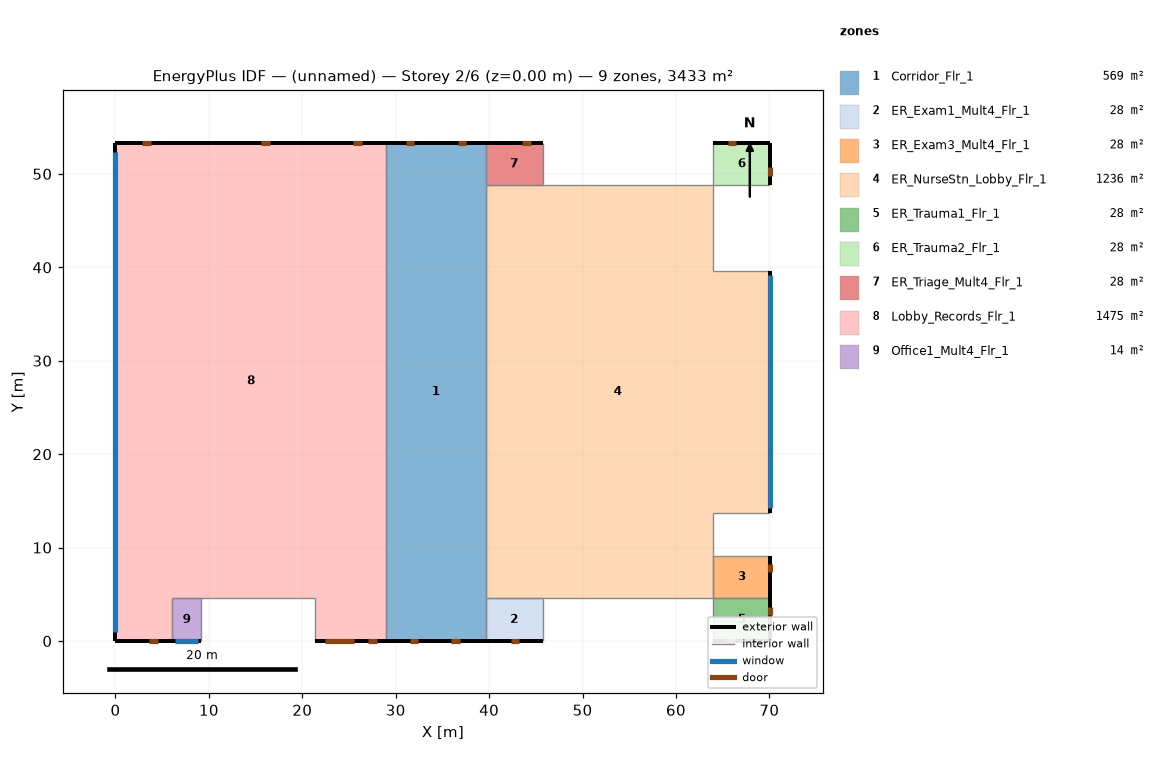
=== STOREY PLAN SPEC (per zone: floor XY polygon, exterior-wall plan segments, windows/doors) ===
zone 1: Corridor_Flr_1  (569.0 m²)
  floor: (39.62, 53.34) (39.62, 0.00) (28.96, 0.00) (28.96, 53.34)
  exterior wall: (39.62, 53.34) – (28.96, 53.34)  [10.7 m]
    door: (31.97, 53.34) – (31.05, 53.34)  [2.0 m²]
    door: (37.53, 53.34) – (36.62, 53.34)  [2.0 m²]
  exterior wall: (28.96, 0.00) – (39.62, 0.00)  [10.7 m]
    door: (35.95, 0.00) – (36.87, 0.00)  [2.0 m²]
    door: (31.50, 0.00) – (32.41, 0.00)  [2.0 m²]
  interior walls: 3
zone 2: ER_Exam1_Mult4_Flr_1  (27.9 m²)
  floor: (45.72, 4.57) (45.72, 0.00) (39.62, 0.00) (39.62, 4.57)
  exterior wall: (39.62, 0.00) – (45.72, 0.00)  [6.1 m]
    door: (42.29, 0.00) – (43.20, 0.00)  [2.0 m²]
  interior walls: 3
zone 3: ER_Exam3_Mult4_Flr_1  (27.9 m²)
  floor: (70.10, 9.14) (70.10, 4.57) (64.01, 4.57) (64.01, 9.14)
  exterior wall: (70.10, 4.57) – (70.10, 9.14)  [4.6 m]
    door: (70.10, 7.36) – (70.10, 8.27)  [2.0 m²]
  interior walls: 3
zone 4: ER_NurseStn_Lobby_Flr_1  (1235.6 m²)
  floor: (39.62, 4.57) (39.62, 48.77) (64.01, 48.77) (64.01, 39.62) (70.10, 39.62) (70.10, 13.72) (64.01, 13.72) (64.01, 4.57)
  exterior wall: (70.10, 13.72) – (70.10, 39.62)  [25.9 m]
    window: (70.10, 14.20) – (70.10, 39.14)  [30.4 m²]
  interior walls: 7
zone 5: ER_Trauma1_Flr_1  (27.9 m²)
  floor: (70.10, 4.57) (70.10, 0.00) (64.01, 0.00) (64.01, 4.57)
  exterior wall: (70.10, 0.00) – (70.10, 4.57)  [4.6 m]
    door: (70.10, 2.76) – (70.10, 3.67)  [2.0 m²]
  exterior wall: (64.01, 0.00) – (70.10, 0.00)  [6.1 m]
    door: (65.38, 0.00) – (66.29, 0.00)  [2.0 m²]
  interior walls: 2
zone 6: ER_Trauma2_Flr_1  (27.9 m²)
  floor: (70.10, 53.34) (70.10, 48.77) (64.01, 48.77) (64.01, 53.34)
  exterior wall: (70.10, 53.34) – (64.01, 53.34)  [6.1 m]
    door: (66.43, 53.34) – (65.52, 53.34)  [2.0 m²]
  exterior wall: (70.10, 48.77) – (70.10, 53.34)  [4.6 m]
    door: (70.10, 49.79) – (70.10, 50.70)  [2.0 m²]
  interior walls: 2
zone 7: ER_Triage_Mult4_Flr_1  (27.9 m²)
  floor: (45.72, 53.34) (45.72, 48.77) (39.62, 48.77) (39.62, 53.34)
  exterior wall: (45.72, 53.34) – (39.62, 53.34)  [6.1 m]
    door: (44.45, 53.34) – (43.53, 53.34)  [2.0 m²]
  interior walls: 3
zone 8: Lobby_Records_Flr_1  (1474.8 m²)
  floor: (0.00, 0.00) (0.00, 53.34) (28.96, 53.34) (28.96, 0.00) (21.34, 0.00) (21.34, 4.57) (6.10, 4.57) (6.10, 0.00)
  exterior wall: (28.96, 53.34) – (0.00, 53.34)  [29.0 m]
    door: (26.37, 53.34) – (25.46, 53.34)  [2.0 m²]
    door: (3.75, 53.34) – (2.84, 53.34)  [2.0 m²]
    door: (16.51, 53.34) – (15.59, 53.34)  [2.0 m²]
  exterior wall: (0.00, 53.34) – (0.00, 0.00)  [53.3 m]
    window: (0.00, 52.34) – (0.00, 1.00)  [62.6 m²]
  exterior wall: (0.00, 0.00) – (6.10, 0.00)  [6.1 m]
    door: (3.59, 0.00) – (4.50, 0.00)  [2.0 m²]
  exterior wall: (21.34, 0.00) – (28.96, 0.00)  [7.6 m]
    door: (27.05, 0.00) – (27.97, 0.00)  [2.0 m²]
    door: (22.48, 0.00) – (25.53, 0.00)  [7.4 m²]
  interior walls: 5
zone 9: Office1_Mult4_Flr_1  (13.9 m²)
  floor: (9.14, 4.57) (9.14, 0.00) (6.10, 0.00) (6.10, 4.57)
  exterior wall: (6.10, 0.00) – (9.14, 0.00)  [3.0 m]
    window: (6.41, 0.00) – (8.84, 0.00)  [3.0 m²]
  interior walls: 3

=== DERIVED (storey summary) ===
Building: (unnamed)
Storey: 2 of 6  (floor level z = 0.00 m)
Storey gross floor area: 3432.7 m²
Zones on this storey: 9
  - Corridor_Flr_1: floor 569.0 m²; exterior wall 21.3 m (91.1 m²); WWR 0.0%; 4 door(s)
  - ER_Exam1_Mult4_Flr_1: floor 27.9 m²; exterior wall 6.1 m (26.0 m²); WWR 0.0%; 1 door(s)
  - ER_Exam3_Mult4_Flr_1: floor 27.9 m²; exterior wall 4.6 m (19.5 m²); WWR 0.0%; 1 door(s)
  - ER_NurseStn_Lobby_Flr_1: floor 1235.6 m²; exterior wall 25.9 m (110.6 m²); 1 window(s) 30.4 m²; WWR 27.5%
  - ER_Trauma1_Flr_1: floor 27.9 m²; exterior wall 10.7 m (45.5 m²); WWR 0.0%; 2 door(s)
  - ER_Trauma2_Flr_1: floor 27.9 m²; exterior wall 10.7 m (45.5 m²); WWR 0.0%; 2 door(s)
  - ER_Triage_Mult4_Flr_1: floor 27.9 m²; exterior wall 6.1 m (26.0 m²); WWR 0.0%; 1 door(s)
  - Lobby_Records_Flr_1: floor 1474.8 m²; exterior wall 96.0 m (409.8 m²); 1 window(s) 62.6 m²; WWR 15.3%; 6 door(s)
  - Office1_Mult4_Flr_1: floor 13.9 m²; exterior wall 3.0 m (13.0 m²); 1 window(s) 3.0 m²; WWR 22.8%
Zone adjacency (shared interzone walls):
  - Corridor_Flr_1 ↔ Lobby_Records_Flr_1